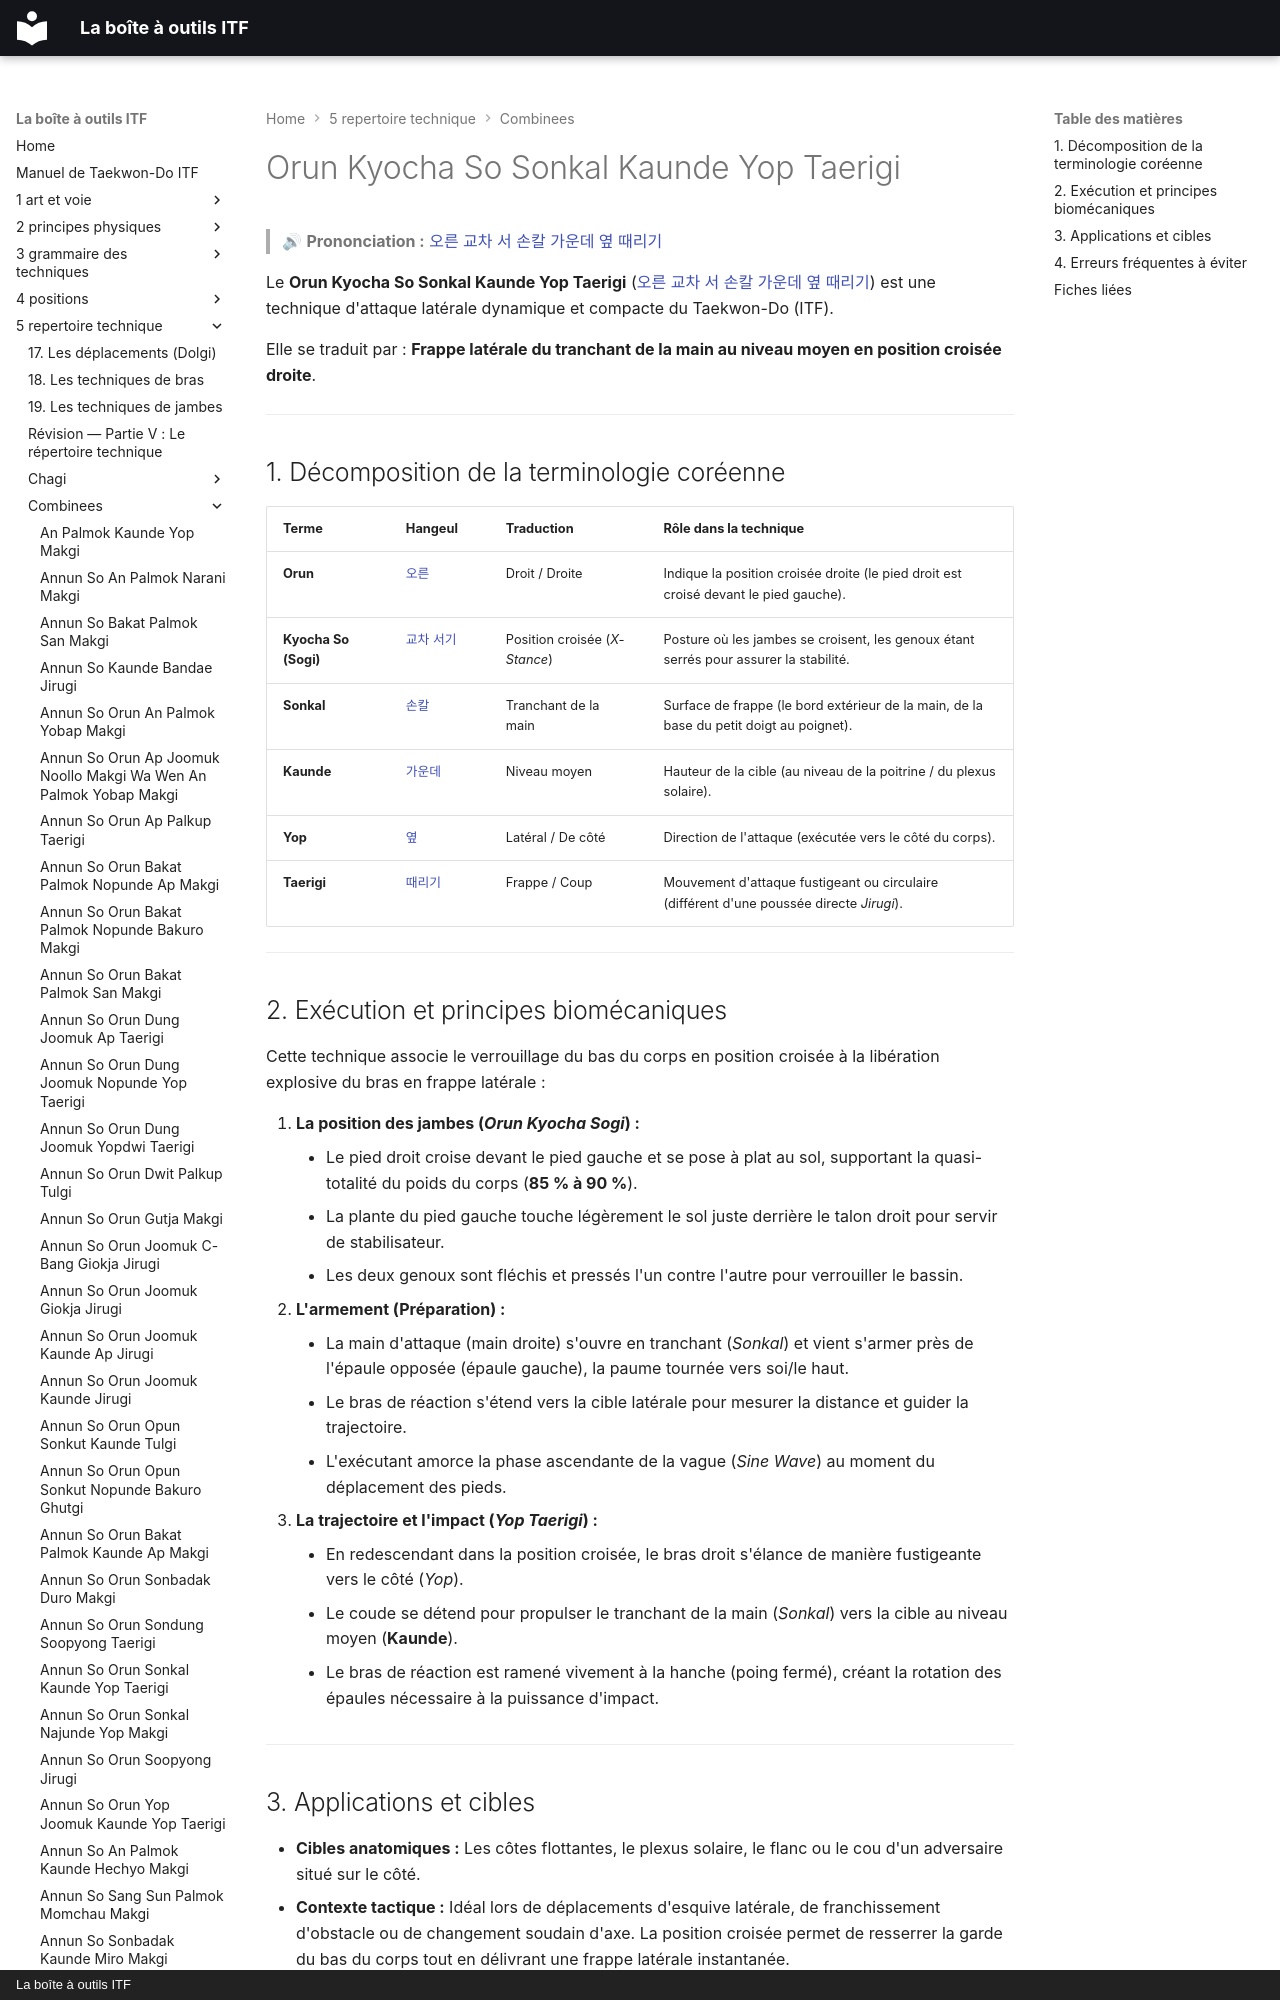

repository: yvmori1/La-boite-outils-ITF · page: 5-repertoire-technique/combinees/Orun-Kyocha-So-Sonkal-Kaunde-Yop-Taerigi/index.html · generator: mkdocs · copyright: La boîte à outils ITF

# Orun Kyocha So Sonkal Kaunde Yop Taerigi

> 🔊 **Prononciation :** [오른 교차 서 손칼 가운데 옆 때리기](../../audio/Techniques/Orun-Kyocha-So-Sonkal-Kaunde-Yop-Taerigi.m4a)

Le **Orun Kyocha So Sonkal Kaunde Yop Taerigi** ([오른 교차 서 손칼 가운데 옆 때리기](../../audio/Techniques/Orun-Kyocha-So-Sonkal-Kaunde-Yop-Taerigi.m4a)) est une technique d'attaque latérale dynamique et compacte du Taekwon-Do (ITF).

Elle se traduit par : **Frappe latérale du tranchant de la main au niveau moyen en position croisée droite**.

---
